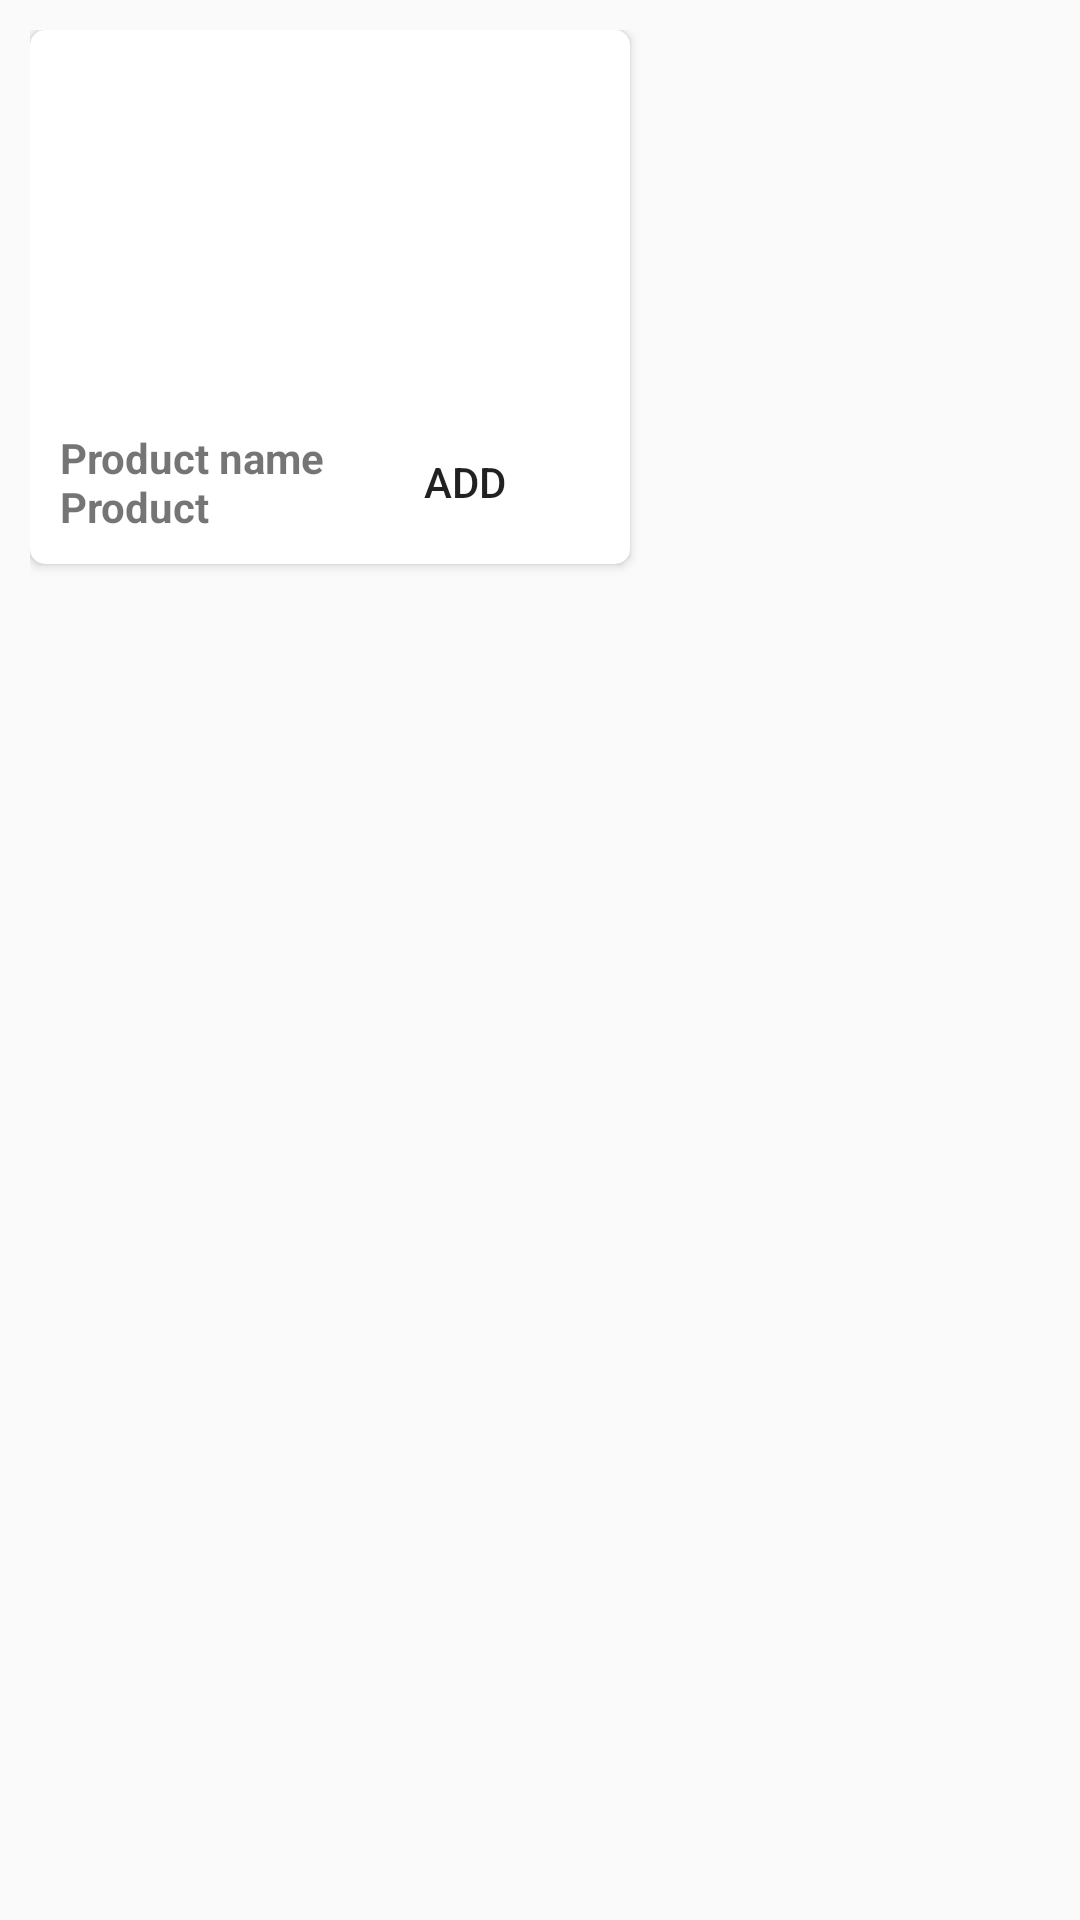

Android layout source for this screen:
<!-- AndroidManifest.xml: application theme AppTheme -->
<!-- res/layout/list_single_card.xml -->
<?xml version="1.0" encoding="utf-8"?>
<RelativeLayout xmlns:android="http://schemas.android.com/apk/res/android"
    android:layout_width="wrap_content"
    android:padding="10dp"
    android:layout_height="wrap_content"
    xmlns:app="http://schemas.android.com/apk/res-auto">

    <android.support.v7.widget.CardView
        android:id="@+id/cardview"
        app:cardBackgroundColor="#ffffff"
        app:cardCornerRadius="5dp"
        app:cardElevation="2dp"
        android:layout_width="200dp"
        android:layout_height="wrap_content">

        <LinearLayout
            android:orientation="vertical"
            android:layout_width="match_parent"
            android:layout_height="match_parent">

            <ImageView
                android:layout_marginRight="3dp"
                android:layout_marginLeft="3dp"
                android:layout_marginTop="3dp"
                android:scaleType="fitXY"
                android:id="@+id/itemImage"
                android:layout_width="120dp"
                android:layout_height="120dp"
                android:src="@mipmap/ic_launcher"/>

            <LinearLayout
                android:padding="10dp"
                android:orientation="horizontal"
                android:layout_width="match_parent"
                android:layout_height="wrap_content">

                <TextView
                    android:id="@+id/tvTitle"
                    android:lines="2"
                    android:textStyle="bold"
                    android:layout_weight="1"
                    android:layout_width="match_parent"
                    android:layout_height="match_parent"
                    android:layout_alignParentLeft="true"
                    android:layout_alignParentStart="true"
                    android:text="Product name Product " />

                <Button
                    android:background="@drawable/button_border"
                    style="?android:attr/borderlessButtonStyle"
                    android:id="@+id/addPay"
                    android:layout_weight="1"
                    android:layout_width="match_parent"
                    android:layout_height="35dp"
                    android:layout_alignParentEnd="true"
                    android:layout_alignParentRight="true"
                    android:text="add" />

            </LinearLayout>


        </LinearLayout>



    </android.support.v7.widget.CardView>

</RelativeLayout>
<!-- resources referenced by this layout -->
<resources>
  <style name="AppTheme" parent="Theme.AppCompat.Light.DarkActionBar">
          
          <item name="colorPrimary">@color/colorPrimary</item>
          <item name="colorPrimaryDark">@color/colorPrimaryDark</item>
          <item name="colorAccent">@color/colorAccent</item>
      </style>
  <!-- not gathered from this repository: default colours our renderer supplied (Android Studio template values) -->
  <color name="colorPrimary">#FF6200EE</color>
  <color name="colorPrimaryDark">#FF3700B3</color>
  <color name="colorAccent">#FF03DAC5</color>
</resources>
